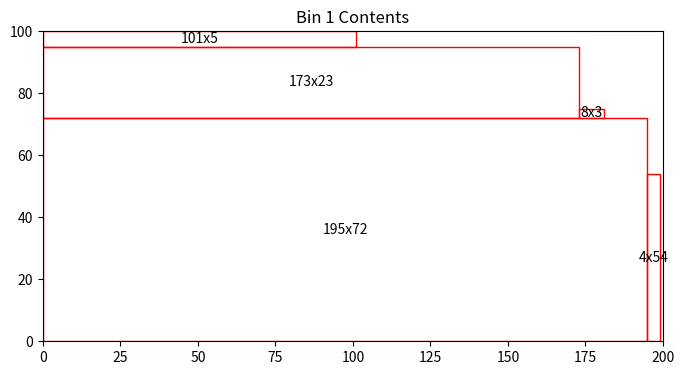
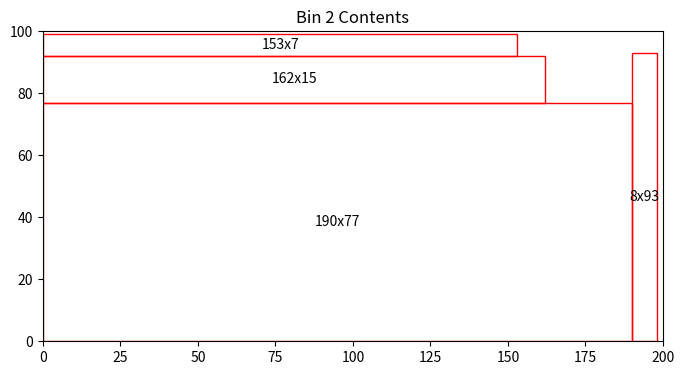
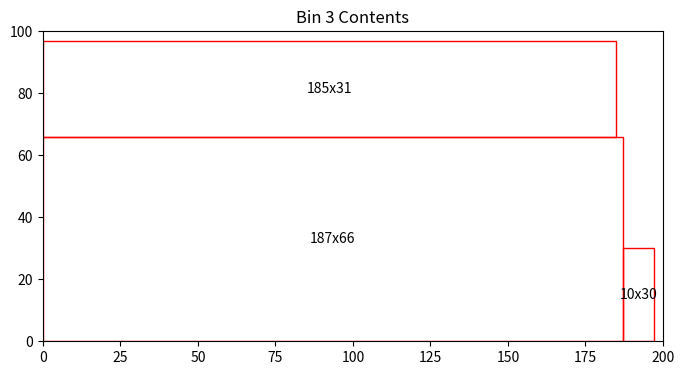
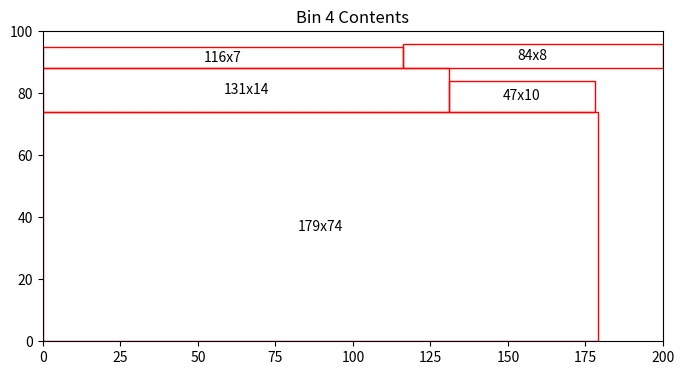
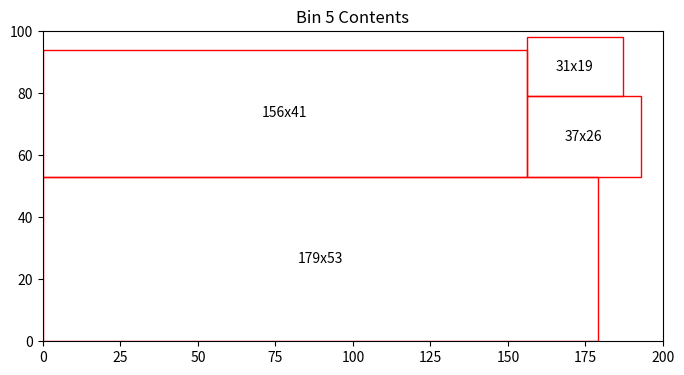
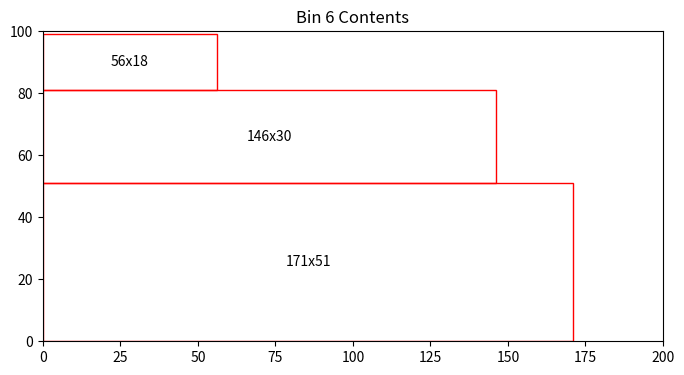
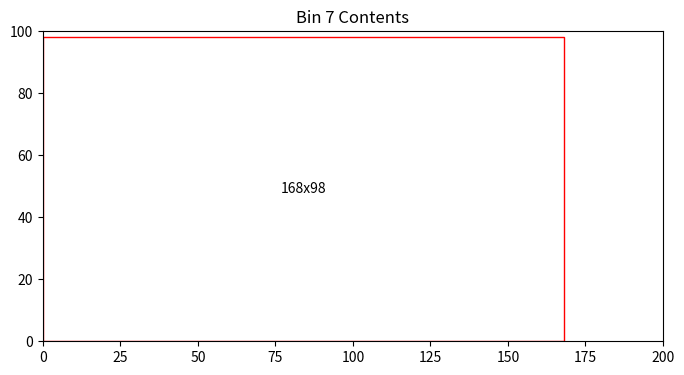
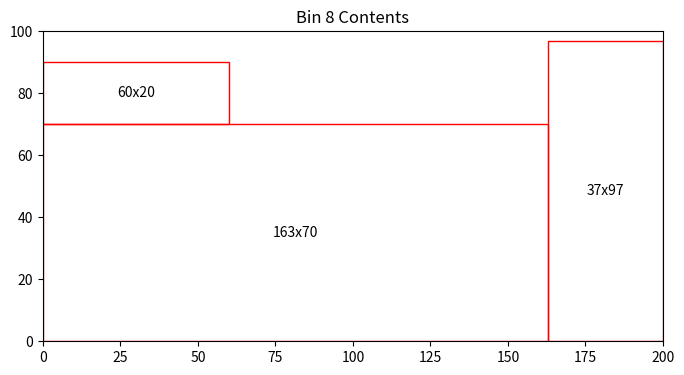
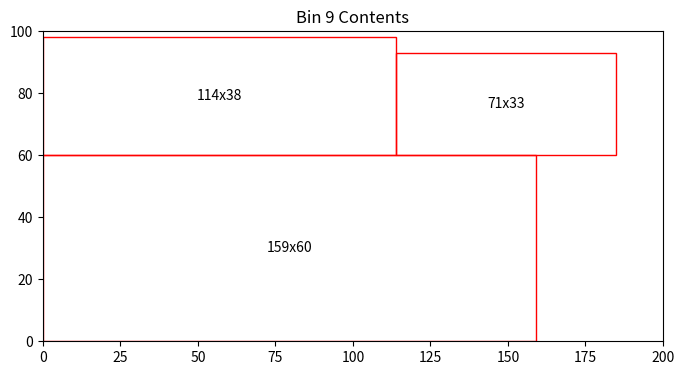
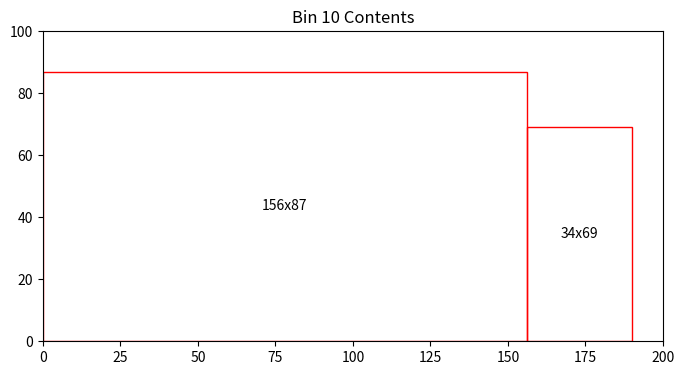
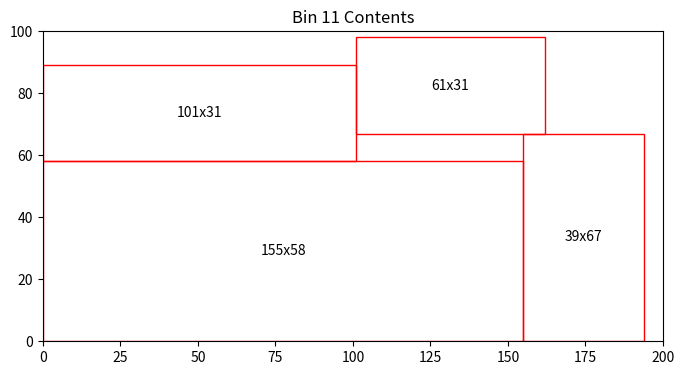
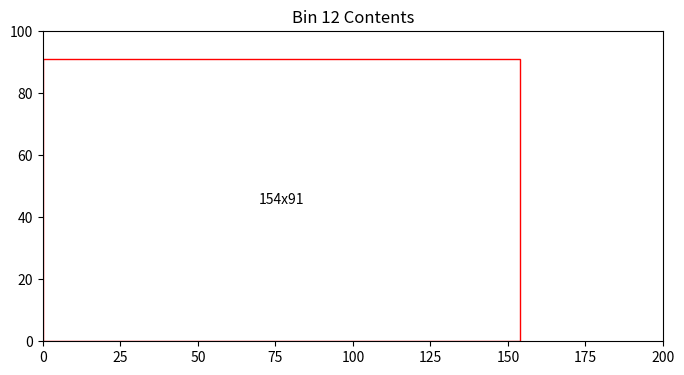
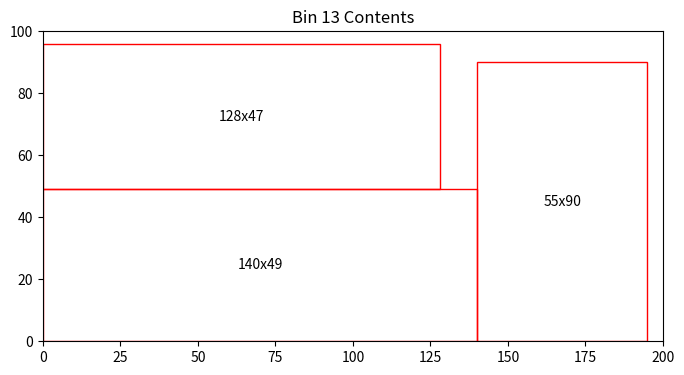
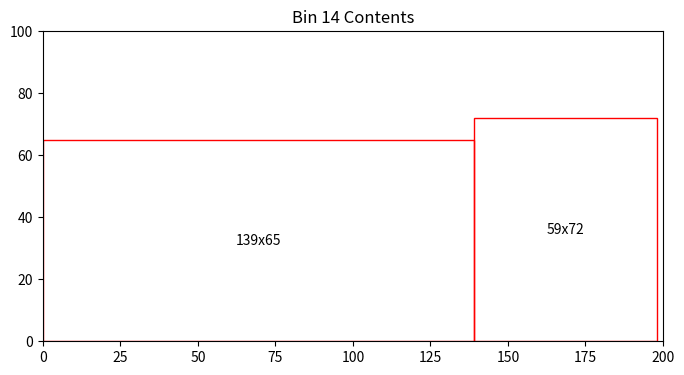
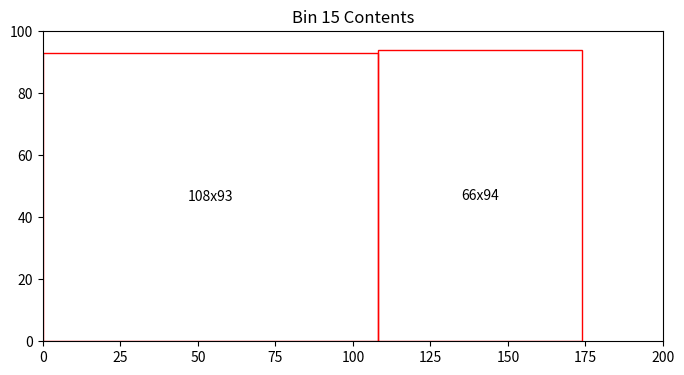
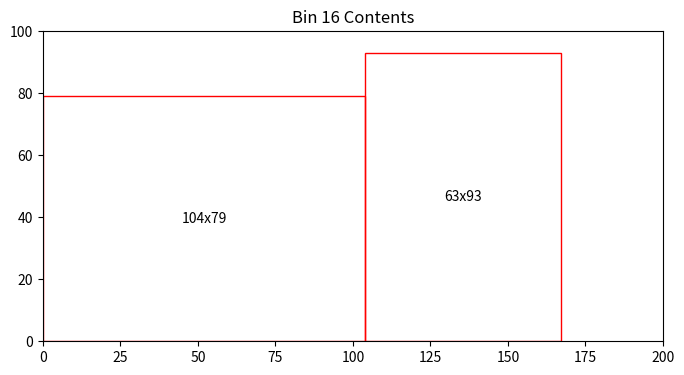

These charts were generated, in order, by the following Python code:

import numpy as np
from typing import List, Tuple

def heuristics_v1(demand: np.ndarray, capacities: Tuple[int, int]) -> List[List[Tuple[int, int, int]]]:
    bin_width, bin_height = capacities
    items = sorted(enumerate(demand), key=lambda x: max(x[1]), reverse=True) # Sort by largest dimension first
    bins = []

    for item_index, (item_width, item_height) in items:
        placed = False

        for bin in bins:
            for y in range(bin_height - item_height + 1):
                for x in range(bin_width - item_width + 1):
                    # Check for overlap
                    if all(not (x < px + pw and x + item_width > px and y < py + ph and y + item_height > py)
                           for _, px, py, pw, ph in bin):
                        bin.append((item_index, x, y, item_width, item_height))
                        placed = True
                        break
                if placed:
                    break
            if placed:
                break

        if not placed:
            bins.append([(item_index, 0, 0, item_width, item_height)])
    
    result_bins = [[(item_index, x, y) for item_index, x, y, _, _ in bin] for bin in bins]
    return result_bins

import numpy as np
import matplotlib.pyplot as plt
import matplotlib.patches as patches
from typing import List, Tuple
import random
import numpy as np

import numpy as np
from typing import List, Tuple




def plot_rectangles(bin_number: int, bin: List[Tuple[int, int, int]], demand: np.ndarray, bin_capacities: Tuple[int, int]) -> float:
    fig, ax = plt.subplots(1, figsize=(8, 8))
    ax.set_title(f'Bin {bin_number} Contents')
    bin_width, bin_height = bin_capacities
    ax.set_xlim(0, bin_width)
    ax.set_ylim(0, bin_height)
    
    total_block_area = 0
    
    for item, x, y in bin:
        width, height = demand[item]
        rect_patch = patches.Rectangle((x, y), width, height, linewidth=1, edgecolor='r', facecolor='none')
        ax.add_patch(rect_patch)
        ax.text(x + width / 2, y + height / 2, f'{width}x{height}', ha='center', va='center')
        total_block_area += width * height

    bin_area = bin_width * bin_height
    area_left = bin_area - total_block_area

    plt.gca().set_aspect('equal', adjustable='box')
    plt.show()

    return area_left




class Rectangle:
    def __init__(self, width, height):
        self.width = width
        self.height = height
    def __repr__(self):
        return f"Rectangle({self.width}, {self.height})"

def generate_rectangles(num_rectangles):
    rectangles = []
    for _ in range(num_rectangles):
        width = random.randint(1, 200)  # Adjust range as needed
        height = random.randint(1, 100)  # Adjust range as needed
        rectangles.append(Rectangle(width, height))
    return rectangles

def rectangles_to_array(rectangles):
    # Create an array where each row is [width, height] of a rectangle
    data = np.array([[rect.width, rect.height] for rect in rectangles])
    return data

# Example of generating and converting rectangles
rectangles = generate_rectangles(50)
rectangles_array = rectangles_to_array(rectangles)

# Print the resulting array
print(rectangles_array)

bin_capacities = (200, 100)

bins = heuristics_v1(rectangles_array, bin_capacities)

total_bins = len(bins)
total_area_left = 0

for bin_number, bin in enumerate(bins, start=1):
    area_left = plot_rectangles(bin_number, bin, rectangles_array, bin_capacities)
    total_area_left += area_left
    print(f'Bin {bin_number} has {area_left:.2f} units of area left')

print(f'Total number of bins = {total_bins}')
print(f'Total area left in bins = {total_area_left:.2f}')

result = {
    'total_bins': total_bins,
    'total_area_left': total_area_left
}